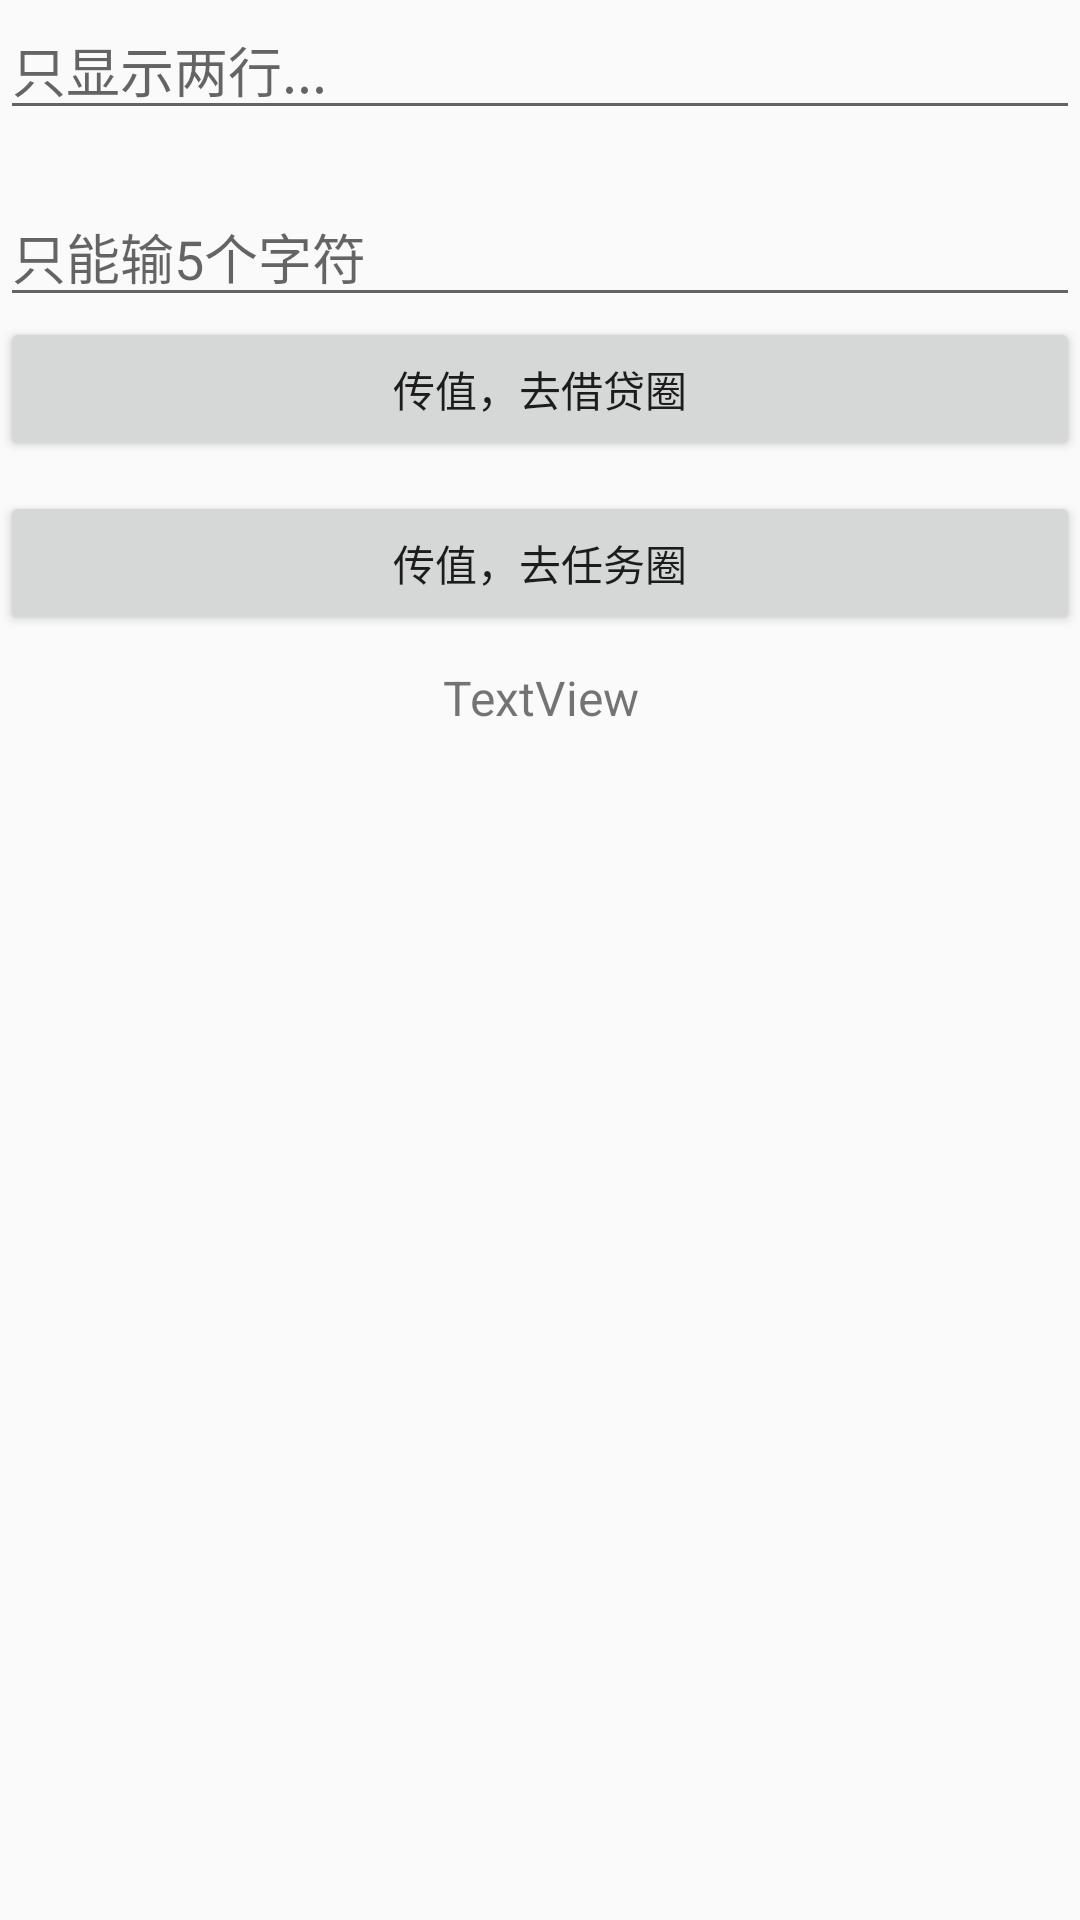

The Android layout XML behind this screen, and the referenced resources:
<!-- AndroidManifest.xml: application theme AppTheme -->
<!-- res/layout/activity_edit.xml -->
<?xml version="1.0" encoding="utf-8"?>
<LinearLayout
    xmlns:android="http://schemas.android.com/apk/res/android"
    xmlns:app="http://schemas.android.com/apk/res-auto"
    xmlns:tools="http://schemas.android.com/tools"
    android:layout_width="match_parent"
    android:layout_height="match_parent"
    android:orientation="vertical"
    tools:context="com.github.lmydev.mytoolbar01.EditActivity">


    <EditText
        android:layout_width="match_parent"
        android:layout_height="wrap_content"
        android:id="@+id/edit_count"
        android:maxLines="2"
        android:hint="只显示两行..."
        />

    <TextView
        android:layout_width="match_parent"
        android:layout_height="wrap_content"
        android:id="@+id/tv_count"
       />

    <EditText
        android:id="@+id/textView4"
        android:layout_width="match_parent"
        android:layout_height="wrap_content"
        android:maxLength="5"
        android:hint="只能输5个字符"/>

    <Button
        android:id="@+id/button_back"
        android:layout_width="match_parent"
        android:layout_height="wrap_content"
        android:text="传值，去借贷圈"/>

    <Button
        android:id="@+id/button_forresult"
        android:layout_width="match_parent"
        android:layout_height="wrap_content"
        android:layout_marginTop="10dp"
        android:text="传值，去任务圈"/>




    <TextView
        android:id="@+id/textView7"
        android:layout_width="match_parent"
        android:layout_height="wrap_content"
        android:layout_marginTop="10dp"
        android:textSize="16sp"
        android:gravity="center"
        android:text="TextView"/>


</LinearLayout>
<!-- resources referenced by this layout -->
<resources>
  <style name="AppTheme" parent="Theme.AppCompat.Light.DarkActionBar">
          
          <item name="colorPrimary">@color/colorPrimary</item>
          <item name="colorPrimaryDark">@color/colorPrimaryDark</item>
          <item name="colorAccent">@color/colorAccent</item>
      </style>
  <!-- not gathered from this repository: default colours our renderer supplied (Android Studio template values) -->
  <color name="colorPrimary">#FF6200EE</color>
  <color name="colorPrimaryDark">#FF3700B3</color>
  <color name="colorAccent">#FF03DAC5</color>
</resources>
